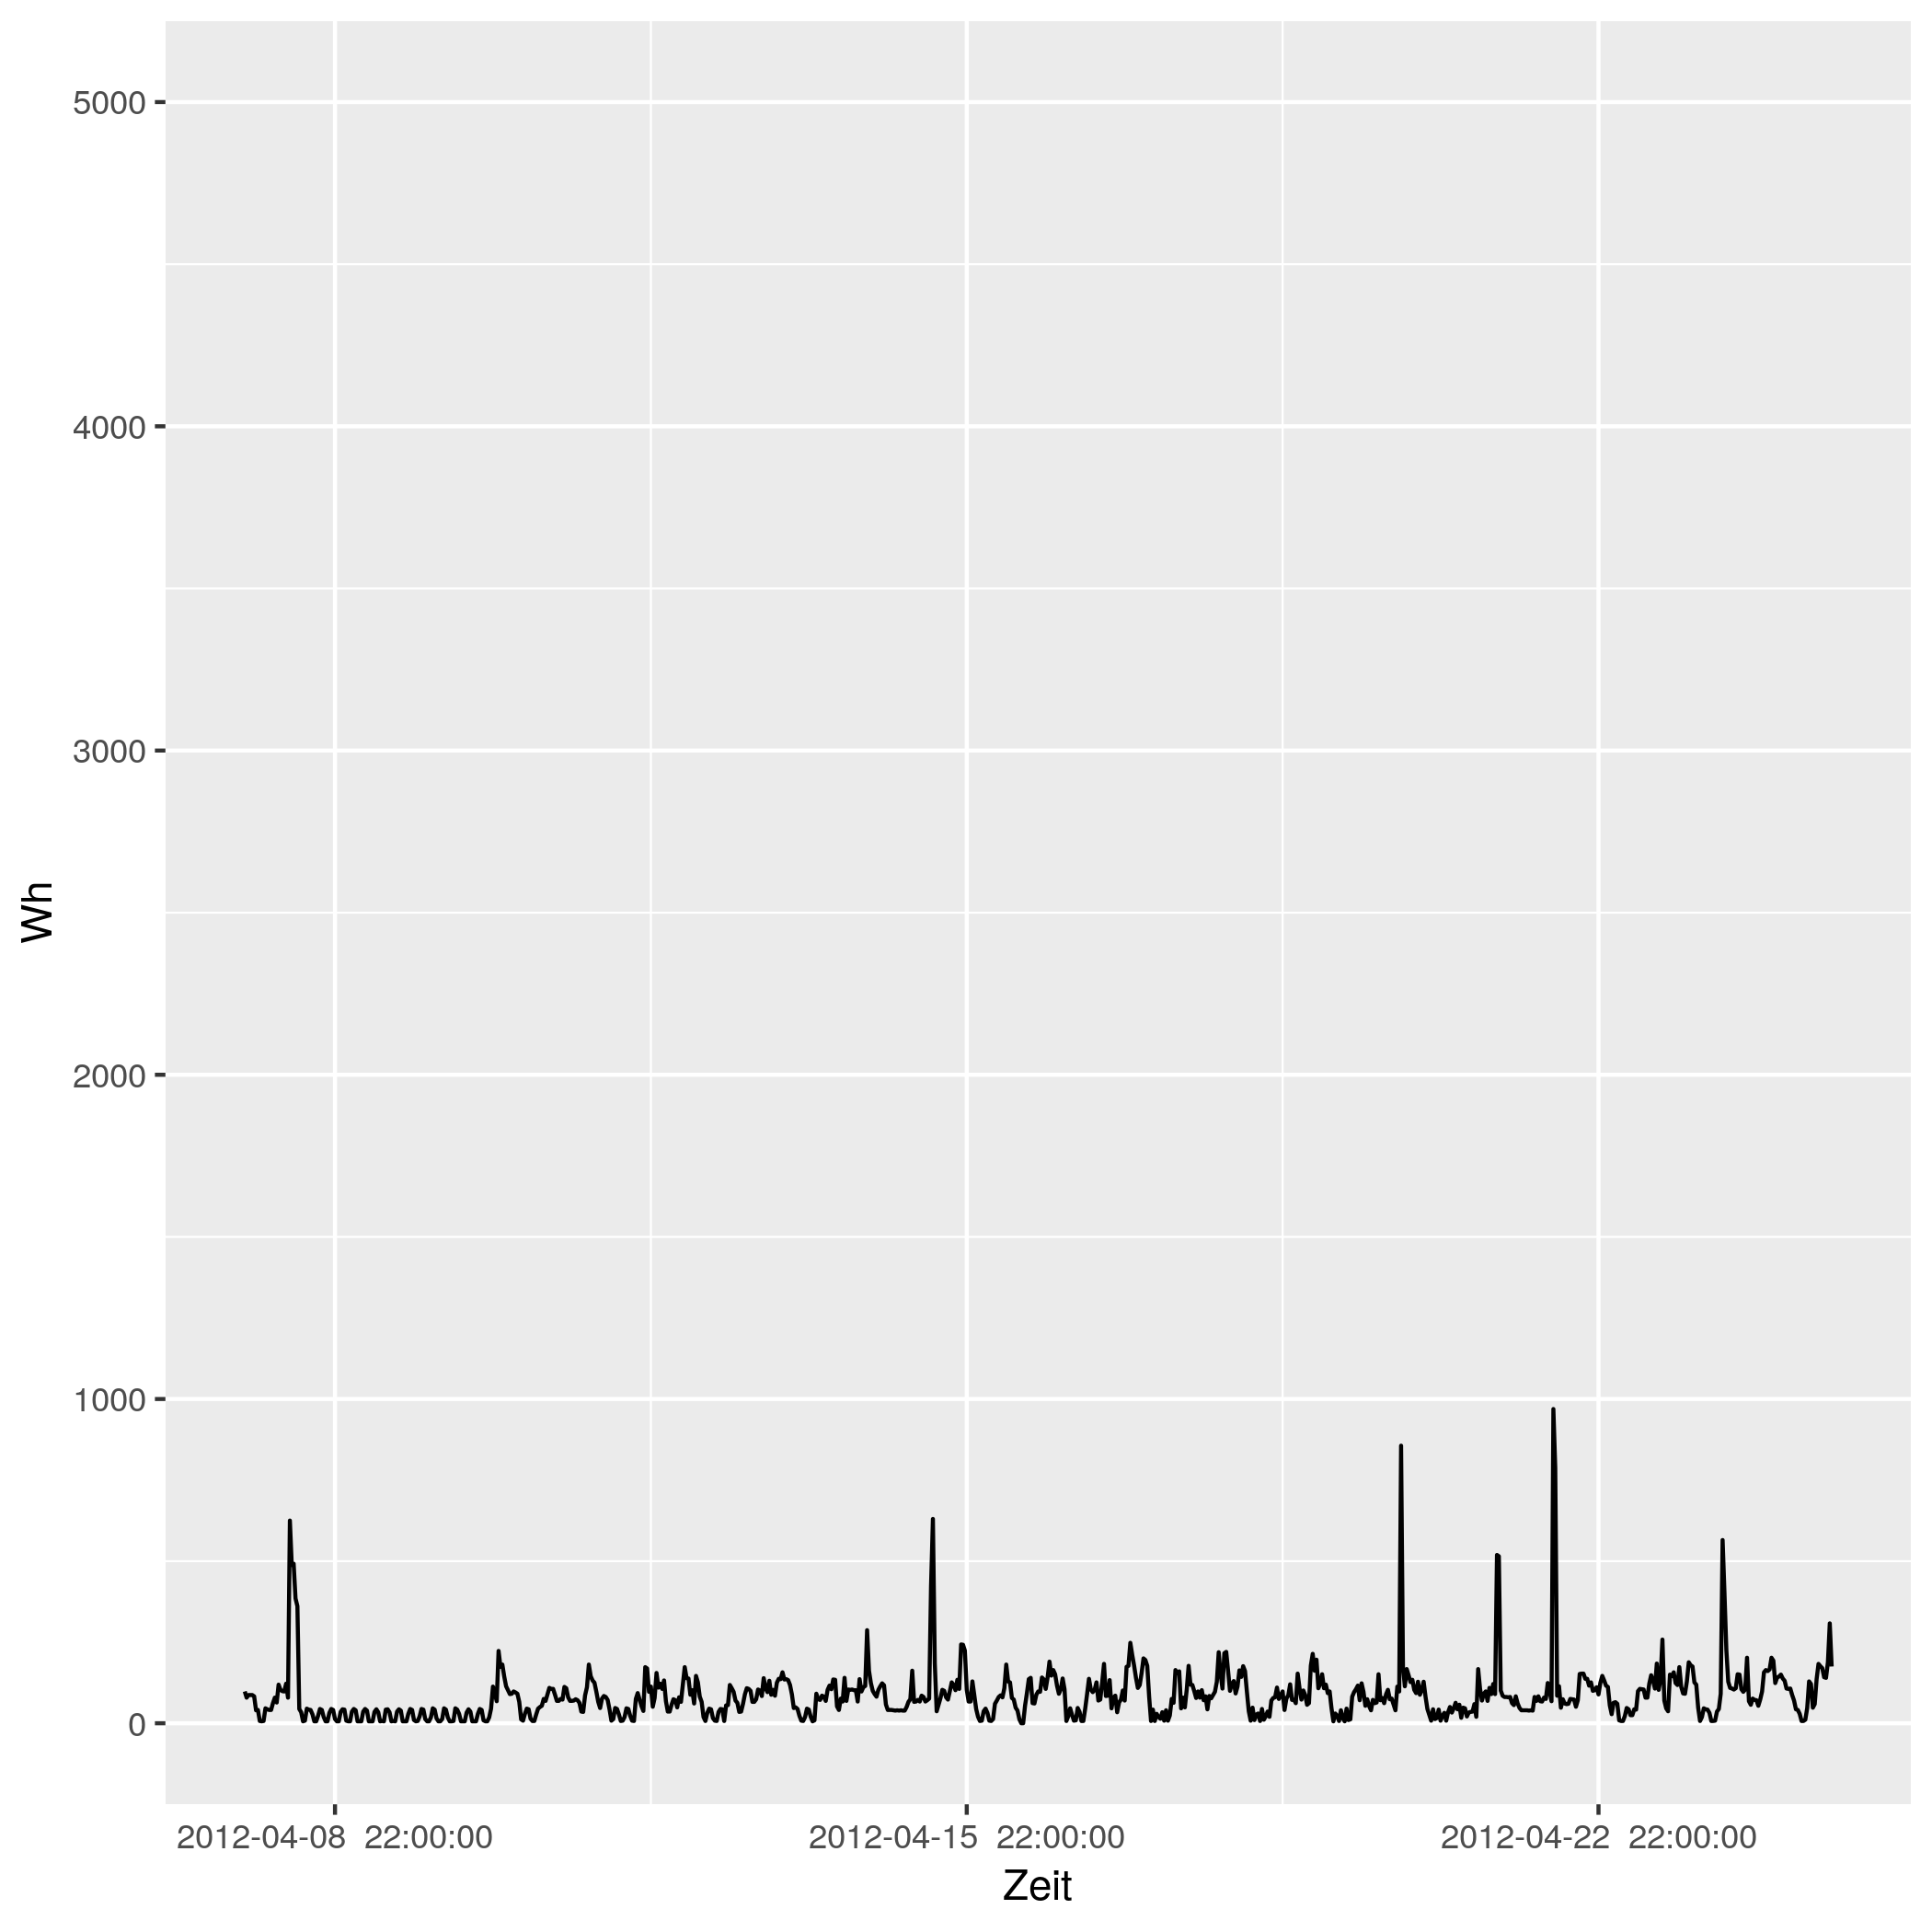

Values plotted in this chart, from the file beside it:
# file...... strom/strom_65.csv
# date...... Mon Nov 16 14:33:49 2020
# user...... gregor
# host...... (null)
# target.... triplex_meter 615
# trigger... (none)
# interval.. 1800
# limit..... 0
# timestamp, measured_real_energy, measured_power, measured_real_power, measured_demand, monthly_bill, price
2012-04-08 00:00:00 UTC, +0, +98+0d, +98, +98, +0, +30
2012-04-08 00:30:00 UTC, +49, +79+5.1533e-15d, +79, +98, +1.47, 0.06514
2012-04-08 01:00:00 UTC, +88.5, +87+0d, +87, +98, 1.473, 0.06514
2012-04-08 01:30:00 UTC, +132, +87+9.35887e-15d, +87, +98, 1.475, 0.06328
2012-04-08 02:00:00 UTC, +175.5, +87+0d, +87, +98, 1.478, 0.06328
2012-04-08 02:30:00 UTC, +219, +83+0d, +83, +98, 1.481, 0.04793
2012-04-08 03:00:00 UTC, +260.5, +40+0d, +40, +98, 1.483, 0.04793
2012-04-08 03:30:00 UTC, +280.5, +41-4.96477e-15d, +41, +98, 1.484, 0.05498
2012-04-08 04:00:00 UTC, +301, +7+0d, +7, +98, 1.485, 0.05498
2012-04-08 04:30:00 UTC, +304.5, +6-8.48148e-15d, +6, +98, 1.485, 0.05414
2012-04-08 05:00:00 UTC, +307.5, +7+3.63492e-15d, +7, +98, 1.485, 0.05414
2012-04-08 05:30:00 UTC, +311, +46+0d, +46, +98, 1.486, 0.05269
2012-04-08 06:00:00 UTC, +334, +43+4.73385e-15d, +43, +98, 1.487, 0.05269
2012-04-08 06:30:00 UTC, +355.5, +41+0d, +41, +98, 1.488, 0.02568
2012-04-08 07:00:00 UTC, +376, +41+9.92954e-15d, +41, +98, 1.488, 0.02568
2012-04-08 07:30:00 UTC, +396.5, +62+9.84946e-15d, +62, +98, 1.489, 0.04876
2012-04-08 08:00:00 UTC, +427.5, +79+0d, +79, +98, 1.49, 0.04876
2012-04-08 08:30:00 UTC, +467, +64+0d, +64, +98, 1.492, 0.06073
2012-04-08 09:00:00 UTC, +499, +119+0d, +119, +119, 1.494, 0.06073
2012-04-08 09:30:00 UTC, +558.5, +103+0d, +103, +119, 1.498, 0.06744
2012-04-08 10:00:00 UTC, +610, +99+4.11223e-15d, +99, +119, 1.501, 0.06744
2012-04-08 10:30:00 UTC, +659.5, +98+0d, +98, +119, 1.505, 0.07714
2012-04-08 11:00:00 UTC, +708.5, +122-3.33698e-15d, +122, +122, 1.509, 0.07714
2012-04-08 11:30:00 UTC, +769.5, +79+0d, +79, +122, 1.513, 0.1151
2012-04-08 12:00:00 UTC, +809, +625+0d, +625, +625, 1.518, 0.1151
2012-04-08 12:30:00 UTC, 1122, +488-3.33698e-15d, +488, +625, 1.554, 0.3145
2012-04-08 13:00:00 UTC, 1366, +492+6.61969e-15d, +492, +625, 1.63, 0.3145
2012-04-08 13:30:00 UTC, 1612, +385+4.22972e-15d, +385, +625, 1.708, 0.1033
2012-04-08 14:00:00 UTC, +1804, +361+4.51093e-15d, +361, +625, 1.728, 0.1033
2012-04-08 14:30:00 UTC, 1984, +44-4.62626e-15d, +44, +625, 1.746, 0.1075
2012-04-08 15:00:00 UTC, 2006, +34-5.98693e-15d, +34, +625, 1.749, 0.1075
2012-04-08 15:30:00 UTC, 2024, +6+4.24074e-15d, +6, +625, 1.751, 0.09098
2012-04-08 16:00:00 UTC, 2026, +8+0d, +8, +625, 1.751, 0.09098
2012-04-08 16:30:00 UTC, 2030, +45+9.04691e-15d, +45, +625, 1.751, 0.09947
2012-04-08 17:00:00 UTC, +2053, +42-4.84656e-15d, +42, +625, 1.753, 0.09947
2012-04-08 17:30:00 UTC, +2074, +41+4.96477e-15d, +41, +625, 1.756, 0.1634
2012-04-08 18:00:00 UTC, 2094, +28+0d, +28, +625, 1.759, 0.1634
2012-04-08 18:30:00 UTC, 2108, +6+8.48148e-15d, +6, +625, 1.761, 0.1888
2012-04-08 19:00:00 UTC, 2112, +6+4.24074e-15d, +6, +625, 1.762, 0.1888
2012-04-08 19:30:00 UTC, 2114, +23-1.32754e-14d, +23, +625, 1.762, 0.1226
2012-04-08 20:00:00 UTC, +2126, +44+4.62626e-15d, +44, +625, 1.764, 0.1226
2012-04-08 20:30:00 UTC, +2148, +41+0d, +41, +625, 1.766, 0.2817
2012-04-08 21:00:00 UTC, 2168, +19+0d, +19, +625, 1.772, 0.2817
2012-04-08 21:30:00 UTC, +2178, +6+4.24074e-15d, +6, +625, 1.775, 0.2406
2012-04-08 22:00:00 UTC, +2181, +6+0d, +6, +625, 1.776, 0.2406
2012-04-08 22:30:00 UTC, +2184, +32+3.18055e-15d, +32, +625, 1.776, 0.08283
2012-04-08 23:00:00 UTC, +2200, +44+4.62626e-15d, +44, +625, 1.778, 0.08283
2012-04-08 23:30:00 UTC, +2222, +41+0d, +41, +625, 1.779, 0.08101
2012-04-09 00:00:00 UTC, 2242, +13-7.82906e-15d, +13, +625, 1.781, 0.08101
2012-04-09 00:30:00 UTC, +2249, +6-8.48148e-15d, +6, +625, 1.782, 0.06234
2012-04-09 01:00:00 UTC, +2252, +6+4.24074e-15d, +6, +625, 1.782, 0.06234
2012-04-09 01:30:00 UTC, +2255, +35+0d, +35, +625, +1.782, 0.0584
... 793 more rows
